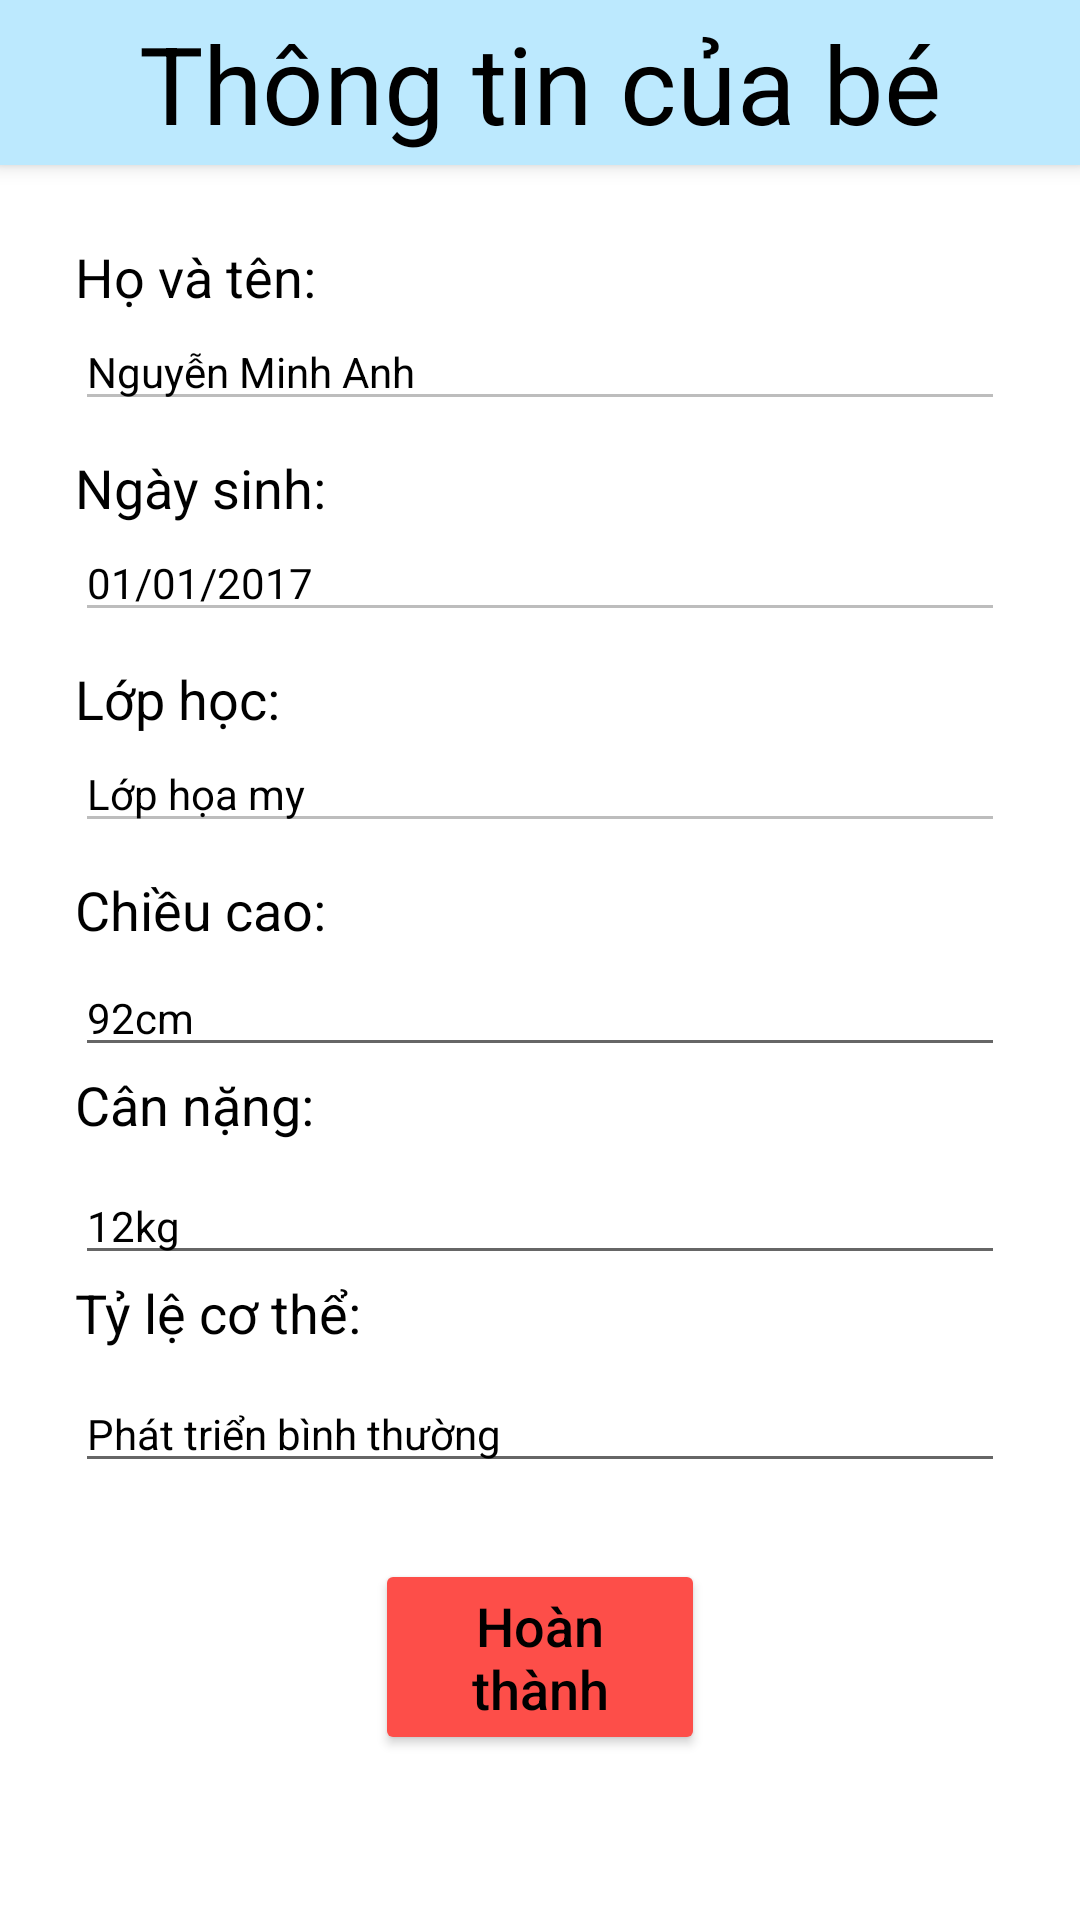

Reconstruct the res/layout file that produces this screen, plus the resources it refers to.
<!-- AndroidManifest.xml: application theme Theme.KMA_Application -->
<!-- res/layout/activity_child_health.xml -->
<?xml version="1.0" encoding="utf-8"?>
<androidx.coordinatorlayout.widget.CoordinatorLayout xmlns:android="http://schemas.android.com/apk/res/android"
    xmlns:app="http://schemas.android.com/apk/res-auto"
    xmlns:tools="http://schemas.android.com/tools"
    android:layout_width="match_parent"
    android:layout_height="match_parent"
    android:padding="0dp"
    tools:context=".Activity.HealthActivity">

    <com.google.android.material.appbar.AppBarLayout

        android:id="@+id/appBarLayout"
        android:layout_width="match_parent"
        android:layout_height="55dp"
        android:layout_gravity="top"
        android:background="#bce9fe"
        android:contextClickable="true">

        <TextView
            android:id="@+id/textView4"
            android:layout_width="match_parent"
            android:layout_height="match_parent"
            android:gravity="center"
            android:text="@string/babyInfo"
            android:textColor="#000000"
            android:textSize="36sp" />
    </com.google.android.material.appbar.AppBarLayout>

    <RelativeLayout
        android:id="@+id/relativeLayout_child_health"
        android:layout_width="match_parent"
        android:layout_height="match_parent"
        android:layout_marginTop="55dp"
        app:layout_constraintEnd_toEndOf="parent"
        app:layout_constraintStart_toStartOf="parent"
        app:layout_constraintTop_toTopOf="parent">

        <TextView
            android:id="@+id/fullname"
            android:layout_width="wrap_content"
            android:layout_height="wrap_content"
            android:layout_alignParentStart="true"
            android:layout_alignParentTop="true"
            android:layout_alignParentEnd="true"
            android:layout_marginStart="25dp"
            android:layout_marginTop="25dp"
            android:layout_marginEnd="200dp"
            android:text="@string/name"
            android:textColor="#000000"
            android:textSize="18sp" />

        <EditText
            android:enabled="false"
            android:id="@+id/edit_fullname"
            android:layout_width="wrap_content"
            android:layout_height="wrap_content"
            android:layout_below="@+id/fullname"
            android:layout_alignParentStart="true"
            android:layout_alignParentEnd="true"
            android:layout_marginStart="25dp"
            android:layout_marginTop="0dp"
            android:layout_marginEnd="25dp"
            android:ems="10"
            android:inputType="textPersonName"
            android:text="Nguyễn Minh Anh"
            android:textColor="#000000"
            android:textSize="14sp" />

        <TextView
            android:id="@+id/birth"
            android:layout_width="wrap_content"
            android:layout_height="wrap_content"
            android:layout_below="@+id/edit_fullname"
            android:layout_alignParentStart="true"
            android:layout_alignParentEnd="true"
            android:layout_marginStart="25dp"
            android:layout_marginTop="10dp"
            android:layout_marginEnd="200dp"
            android:text="@string/birth"
            android:textColor="#000000"
            android:textSize="18sp" />

        <EditText
            android:enabled="false"
            android:id="@+id/edit_birth"
            android:layout_width="wrap_content"
            android:layout_height="wrap_content"
            android:layout_below="@+id/birth"
            android:layout_alignParentStart="true"
            android:layout_alignParentEnd="true"
            android:layout_marginStart="25dp"
            android:layout_marginTop="0dp"
            android:layout_marginEnd="25dp"
            android:ems="10"
            android:inputType="textPersonName"
            android:text="01/01/2017"
            android:textColor="#000000"
            android:textSize="14sp" />

        <TextView
            android:id="@+id/class_name"
            android:layout_width="wrap_content"
            android:layout_height="wrap_content"
            android:layout_below="@+id/edit_birth"
            android:layout_alignParentStart="true"
            android:layout_alignParentEnd="true"
            android:layout_marginStart="25dp"
            android:layout_marginTop="10dp"
            android:layout_marginEnd="200dp"
            android:text="@string/yourClass"
            android:textColor="#000000"
            android:textSize="18sp" />

        <EditText
            android:enabled="false"
            android:id="@+id/edit_class"
            android:layout_width="wrap_content"
            android:layout_height="wrap_content"
            android:layout_below="@+id/class_name"
            android:layout_alignParentStart="true"
            android:layout_alignParentEnd="true"
            android:layout_marginStart="25dp"
            android:layout_marginTop="0dp"
            android:layout_marginEnd="25dp"
            android:ems="10"
            android:inputType="textPersonName"
            android:text="Lớp họa my"
            android:textColor="#000000"
            android:textSize="14sp" />

        <TextView
            android:id="@+id/hight"
            android:layout_width="wrap_content"
            android:layout_height="wrap_content"
            android:layout_below="@+id/edit_class"
            android:layout_alignParentStart="true"
            android:layout_alignParentEnd="true"
            android:layout_marginStart="25dp"
            android:layout_marginTop="10dp"
            android:layout_marginEnd="200dp"
            android:text="@string/height"
            android:textColor="#000000"
            android:textSize="18sp" />

        <EditText
            android:enabled="true"
            android:id="@+id/edit_hight"
            android:layout_width="wrap_content"
            android:layout_height="wrap_content"
            android:layout_below="@+id/textView11"
            android:layout_alignBottom="@+id/edit_class"
            android:layout_alignParentStart="true"
            android:layout_alignParentEnd="true"
            android:layout_marginStart="25dp"
            android:layout_marginTop="0dp"
            android:layout_marginEnd="25dp"
            android:layout_marginBottom="-75dp"
            android:ems="10"
            android:inputType="textPersonName"
            android:text="92cm"
            android:textColor="#000000"
            android:textSize="14sp" />

        <TextView
            android:id="@+id/weight"
            android:layout_width="wrap_content"
            android:layout_height="wrap_content"
            android:layout_alignBottom="@+id/edit_hight"
            android:layout_alignParentStart="true"
            android:layout_alignParentEnd="true"
            android:layout_marginStart="25dp"
            android:layout_marginEnd="200dp"
            android:layout_marginBottom="-25dp"
            android:text="@string/weight"
            android:textColor="#000000"
            android:textSize="18sp" />

        <EditText
            android:enabled="true"
            android:id="@+id/edit_weight"
            android:layout_width="wrap_content"
            android:layout_height="wrap_content"
            android:layout_alignBottom="@+id/weight"
            android:layout_alignParentStart="true"
            android:layout_alignParentEnd="true"
            android:layout_marginStart="25dp"
            android:layout_marginEnd="25dp"
            android:layout_marginBottom="-45dp"
            android:ems="10"
            android:inputType="textPersonName"
            android:text="12kg"
            android:textColor="#000000"
            android:textSize="14sp" />

        <TextView
            android:id="@+id/body_proportions"
            android:layout_width="wrap_content"
            android:layout_height="wrap_content"
            android:layout_alignBottom="@+id/edit_weight"
            android:layout_alignParentStart="true"
            android:layout_alignParentEnd="true"
            android:layout_marginStart="25dp"
            android:layout_marginEnd="200dp"
            android:layout_marginBottom="-25dp"
            android:text="@string/ratio"
            android:textColor="#000000"
            android:textSize="18sp" />

        <EditText
            android:enabled="true"
            android:id="@+id/edit_comment"
            android:layout_width="wrap_content"
            android:layout_height="wrap_content"
            android:layout_alignBottom="@+id/body_proportions"
            android:layout_alignParentStart="true"
            android:layout_alignParentEnd="true"
            android:layout_marginStart="25dp"
            android:layout_marginEnd="25dp"
            android:layout_marginBottom="-45dp"
            android:ems="10"
            android:inputType="textPersonName"
            android:text="Phát triển bình thường"
            android:textColor="#000000"
            android:textSize="14sp" />

        <Button
            android:id="@+id/button_complete"
            android:layout_width="wrap_content"
            android:layout_height="wrap_content"
            android:layout_below="@+id/edit_comment"
            android:layout_alignParentStart="true"
            android:layout_alignParentEnd="true"
            android:layout_centerHorizontal="true"
            android:layout_marginStart="125dp"
            android:layout_marginTop="70dp"
            android:layout_marginEnd="125dp"
            android:backgroundTint="#FD4E49"
            android:insetTop="0dp"
            android:insetBottom="0dp"
            android:text="Hoàn thành"
            android:textAllCaps="false"
            android:textColor="#000000"
            android:textSize="18sp" />

    </RelativeLayout>

</androidx.coordinatorlayout.widget.CoordinatorLayout>
<!-- resources referenced by this layout -->
<resources>
  <string name="babyInfo">Thông tin của bé</string>
  <string name="birth">Ngày sinh:</string>
  <string name="height">Chiều cao:</string>
  <string name="name">Họ và tên:</string>
  <string name="ratio">Tỷ lệ cơ thể:</string>
  <string name="weight">Cân nặng:</string>
  <string name="yourClass">Lớp học:</string>
  <style name="Theme.KMA_Application" parent="Theme.MaterialComponents.DayNight.NoActionBar">
          
          <item name="colorPrimary">@color/purple_500</item>
          <item name="colorPrimaryVariant">@color/purple_700</item>
          <item name="colorOnPrimary">@color/white</item>
          
          <item name="colorSecondary">@color/teal_200</item>
          <item name="colorSecondaryVariant">@color/teal_700</item>
          <item name="colorOnSecondary">@color/black</item>
          
          <item name="android:statusBarColor" tools:targetApi="l">?attr/colorPrimaryVariant</item>
          
      </style>
  <color name="purple_500">#FF6200EE</color>
  <color name="purple_700">#FF3700B3</color>
  <color name="white">#FFFFFFFF</color>
  <color name="teal_200">#FF03DAC5</color>
  <color name="teal_700">#FF018786</color>
  <color name="black">#FF000000</color>
</resources>
